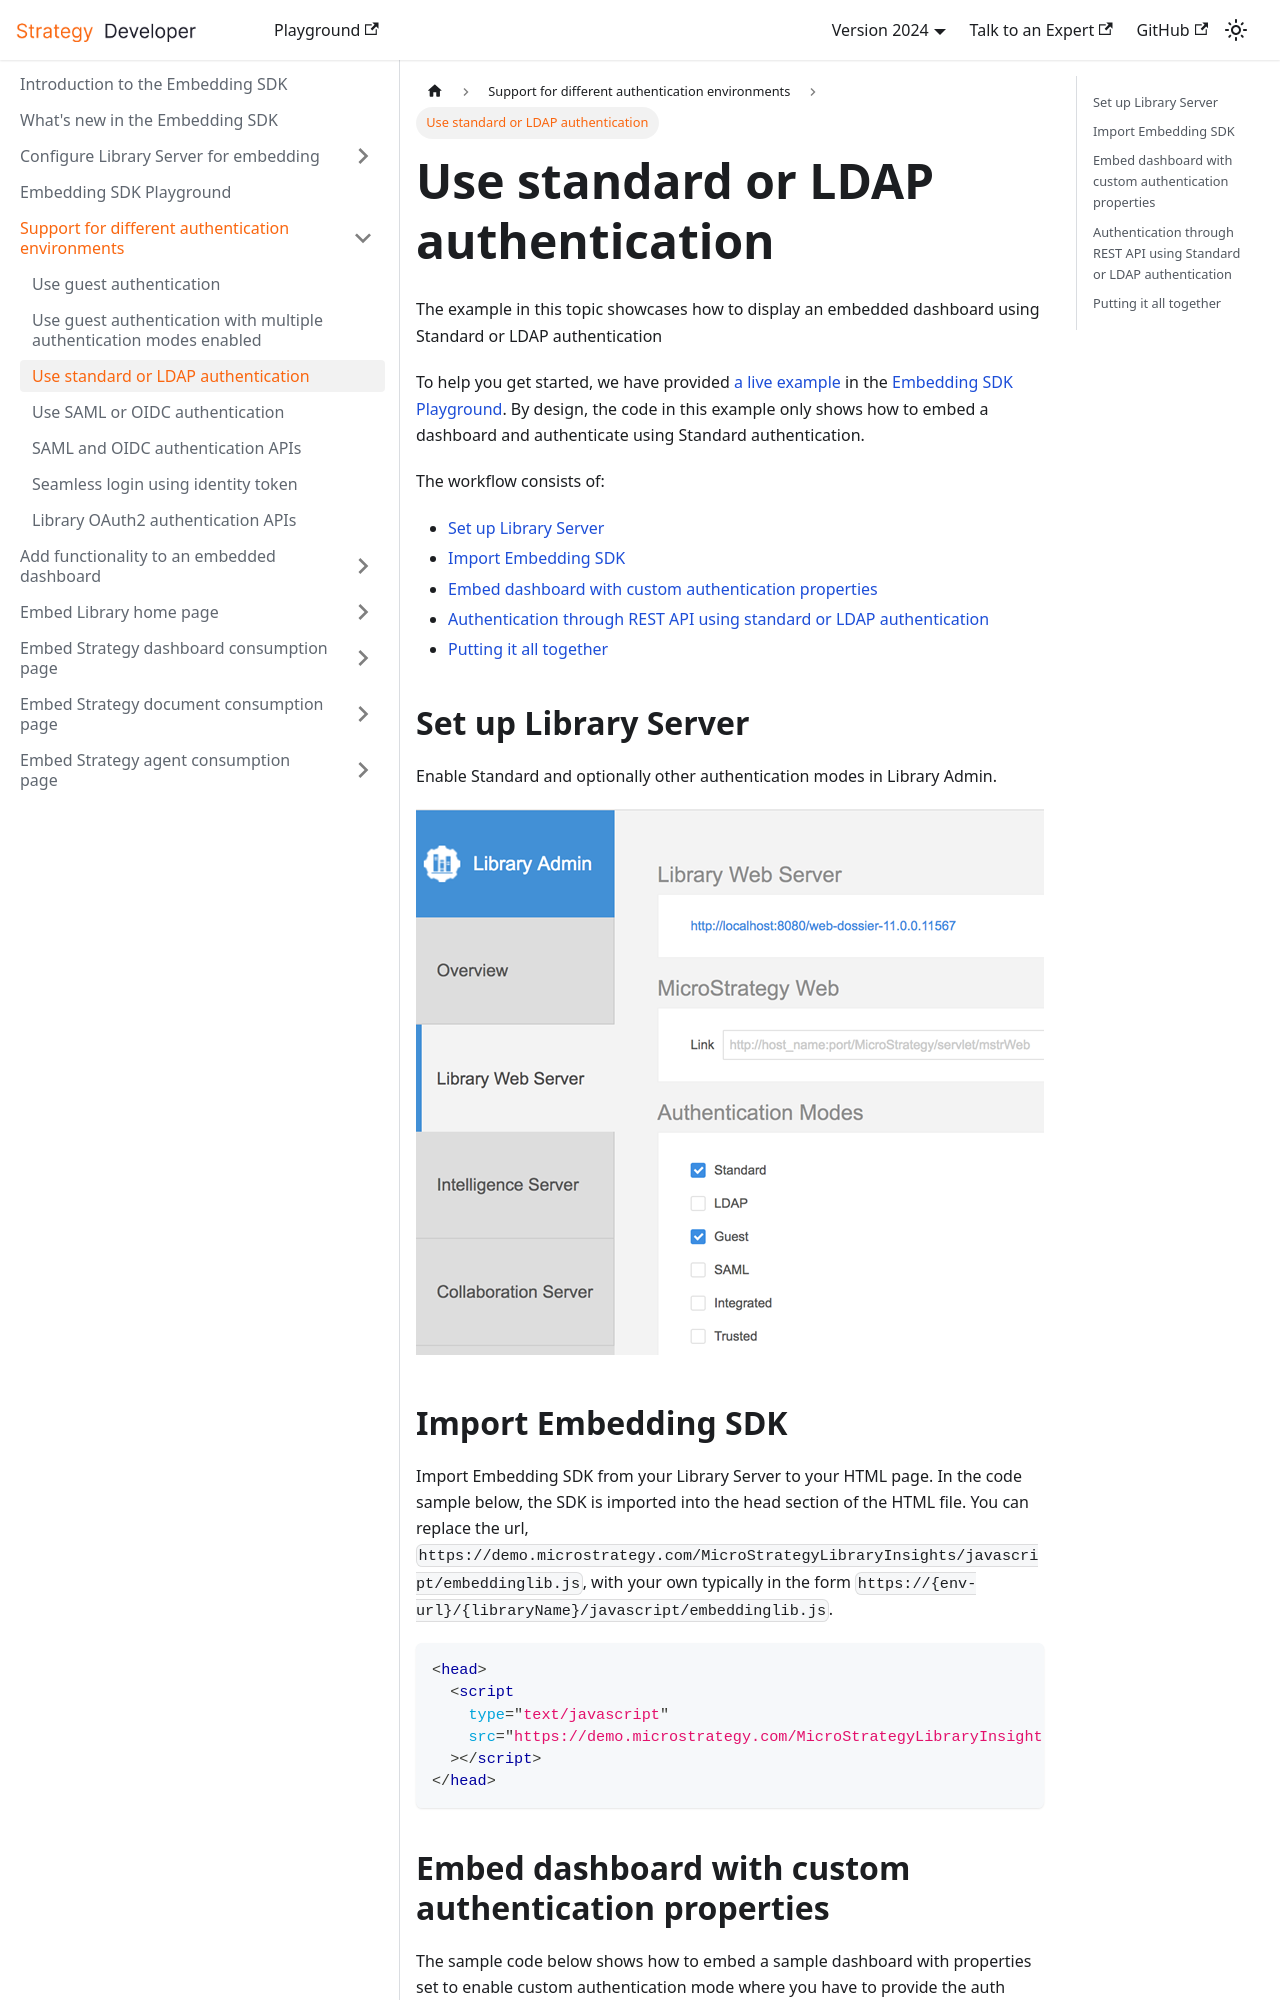

repository: MicroStrategy/embedding-sdk-docs · page: support-for-different-authentication-environments/standard-authentication/index.html · generator: docusaurus

---
title: Use standard or LDAP authentication
description: The example in this topic illustrates how to seamlessly display an embedded dashboard using standard or LDAP authentication
---

The example in this topic showcases how to display an embedded dashboard using Standard or LDAP authentication

To help you get started, we have provided [a live example](https://microstrategy.github.io/playground/?example=g17) in the [Embedding SDK Playground](https://microstrategy.github.io/playground/). By design, the code in this example only shows how to embed a dashboard and authenticate using Standard authentication.

The workflow consists of:

- [Set up Library Server](#set-up-library-server)
- [Import Embedding SDK](#import-embedding-sdk)
- [Embed dashboard with custom authentication properties](#embed-dashboard-with-custom-authentication-properties)
- [Authentication through REST API using standard or LDAP authentication](#authentication-through-rest-api-using-standard-or-ldap-authentication)
- [Putting it all together](#putting-it-all-together)

## Set up Library Server

Enable Standard and optionally other authentication modes in Library Admin.

![MSTR Library Admin Guest Auth](../images/MstrLibraryAdmin_GuestAuth.png)

## Import Embedding SDK

Import Embedding SDK from your Library Server to your HTML page. In the code sample below, the SDK is imported into the head section of the HTML file. You can replace the url, `https://demo.microstrategy.com/MicroStrategyLibraryInsights/javascript/embeddinglib.js`, with your own typically in the form `https://{env-url}/{libraryName}/javascript/embeddinglib.js`.

```html
<head>
  <script
    type="text/javascript"
    src="https://demo.microstrategy.com/MicroStrategyLibraryInsights/javascript/embeddinglib.js"
  ></script>
</head>
```
